Labelled photos from "Working Dataset_Split (70-15-15)", an image-classification folder in utsushka/CS253_NeuralNetwork2. The possible labels are: alpha, beta, chi, delta, epsilon, eta, gamma, iota, kappa, lamda, lota, omega, omicro, phi, psi, rho, sigma, tau, theta, upsilo, zeta.

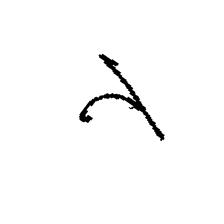
Label: gamma

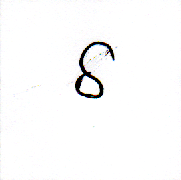
Label: delta

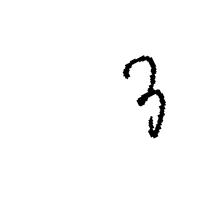
Label: epsilon

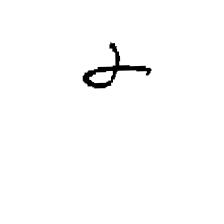
Label: phi

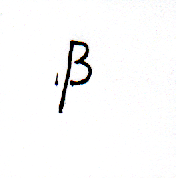
Label: beta

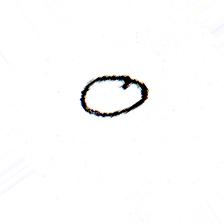
Label: omicro
